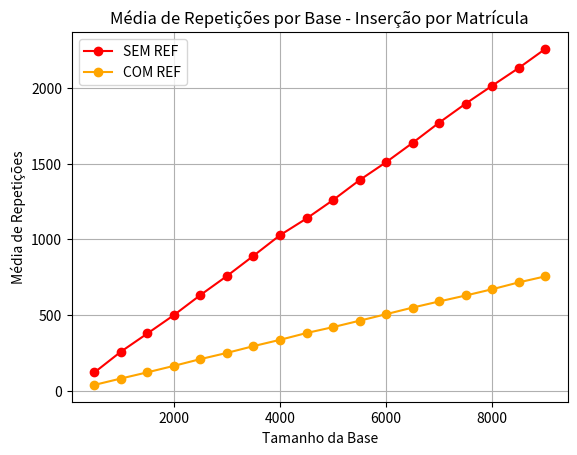

Python code for this plot:

# Importacao diferente da comum, pois eu (Guilherme) estou rodando o programa
# pelo meu WSL Ubuntu.
import matplotlib
matplotlib.use("Agg")

import matplotlib.pyplot as plt
import numpy as np

bases = range(500, 9001, 500)

mediaRS = [
    120.04, 242.18, 366.19, 488.81, 606.03, 727.70, 853.44, 986.47, 1165.98, 1224.53,
    1345.80, 1463.32, 1591.05, 1717.84, 1826.47, 1943.24, 2144.44, 2241.47
]
mediaRC = [
    39.98, 81.23, 125.01, 167.46, 207.62, 245.83, 284.64, 326.33, 366.48, 411.20,
    452.18, 493.15, 534.63, 575.97, 616.45, 659.14, 698.61, 739.78
]

mediaMS = [
    123.34, 260.44, 380.44, 501.69, 633.99, 759.53, 892.52, 1028.27, 1138.25, 1259.83,
    1391.31, 1509.28, 1636.74, 1769.91, 1895.26, 2013.48, 2130.13, 2255.71
]
mediaMC = [
    41.45, 83.56, 124.48, 167.12, 211.68, 252.51, 297.16, 338.66, 383.51, 422.41,
    464.68, 507.65, 551.11, 591.59, 630.77, 672.05, 717.11, 756.93
]

# Para salvar cada grafico, comenta-se um bloco e libera o novo.

# plt.title("Média de Repetições por Base - Inserção por Ranking")
# plt.plot(bases, mediaRS, "-o", label="SEM REF")
# plt.plot(bases, mediaRC, "-o", label="COM REF")
# plt.xlabel("Tamanho da Base")
# plt.ylabel("Média de Repetições")
# plt.grid()
# plt.legend()
# plt.savefig("graficoRanking.png")

plt.title("Média de Repetições por Base - Inserção por Matrícula")
plt.plot(bases, mediaMS, "-o", label="SEM REF", color="red")
plt.plot(bases, mediaMC, "-o", label="COM REF", color="orange")
plt.xlabel("Tamanho da Base")
plt.ylabel("Média de Repetições")
plt.grid()
plt.legend()
plt.savefig("graficoMatricula.png")
